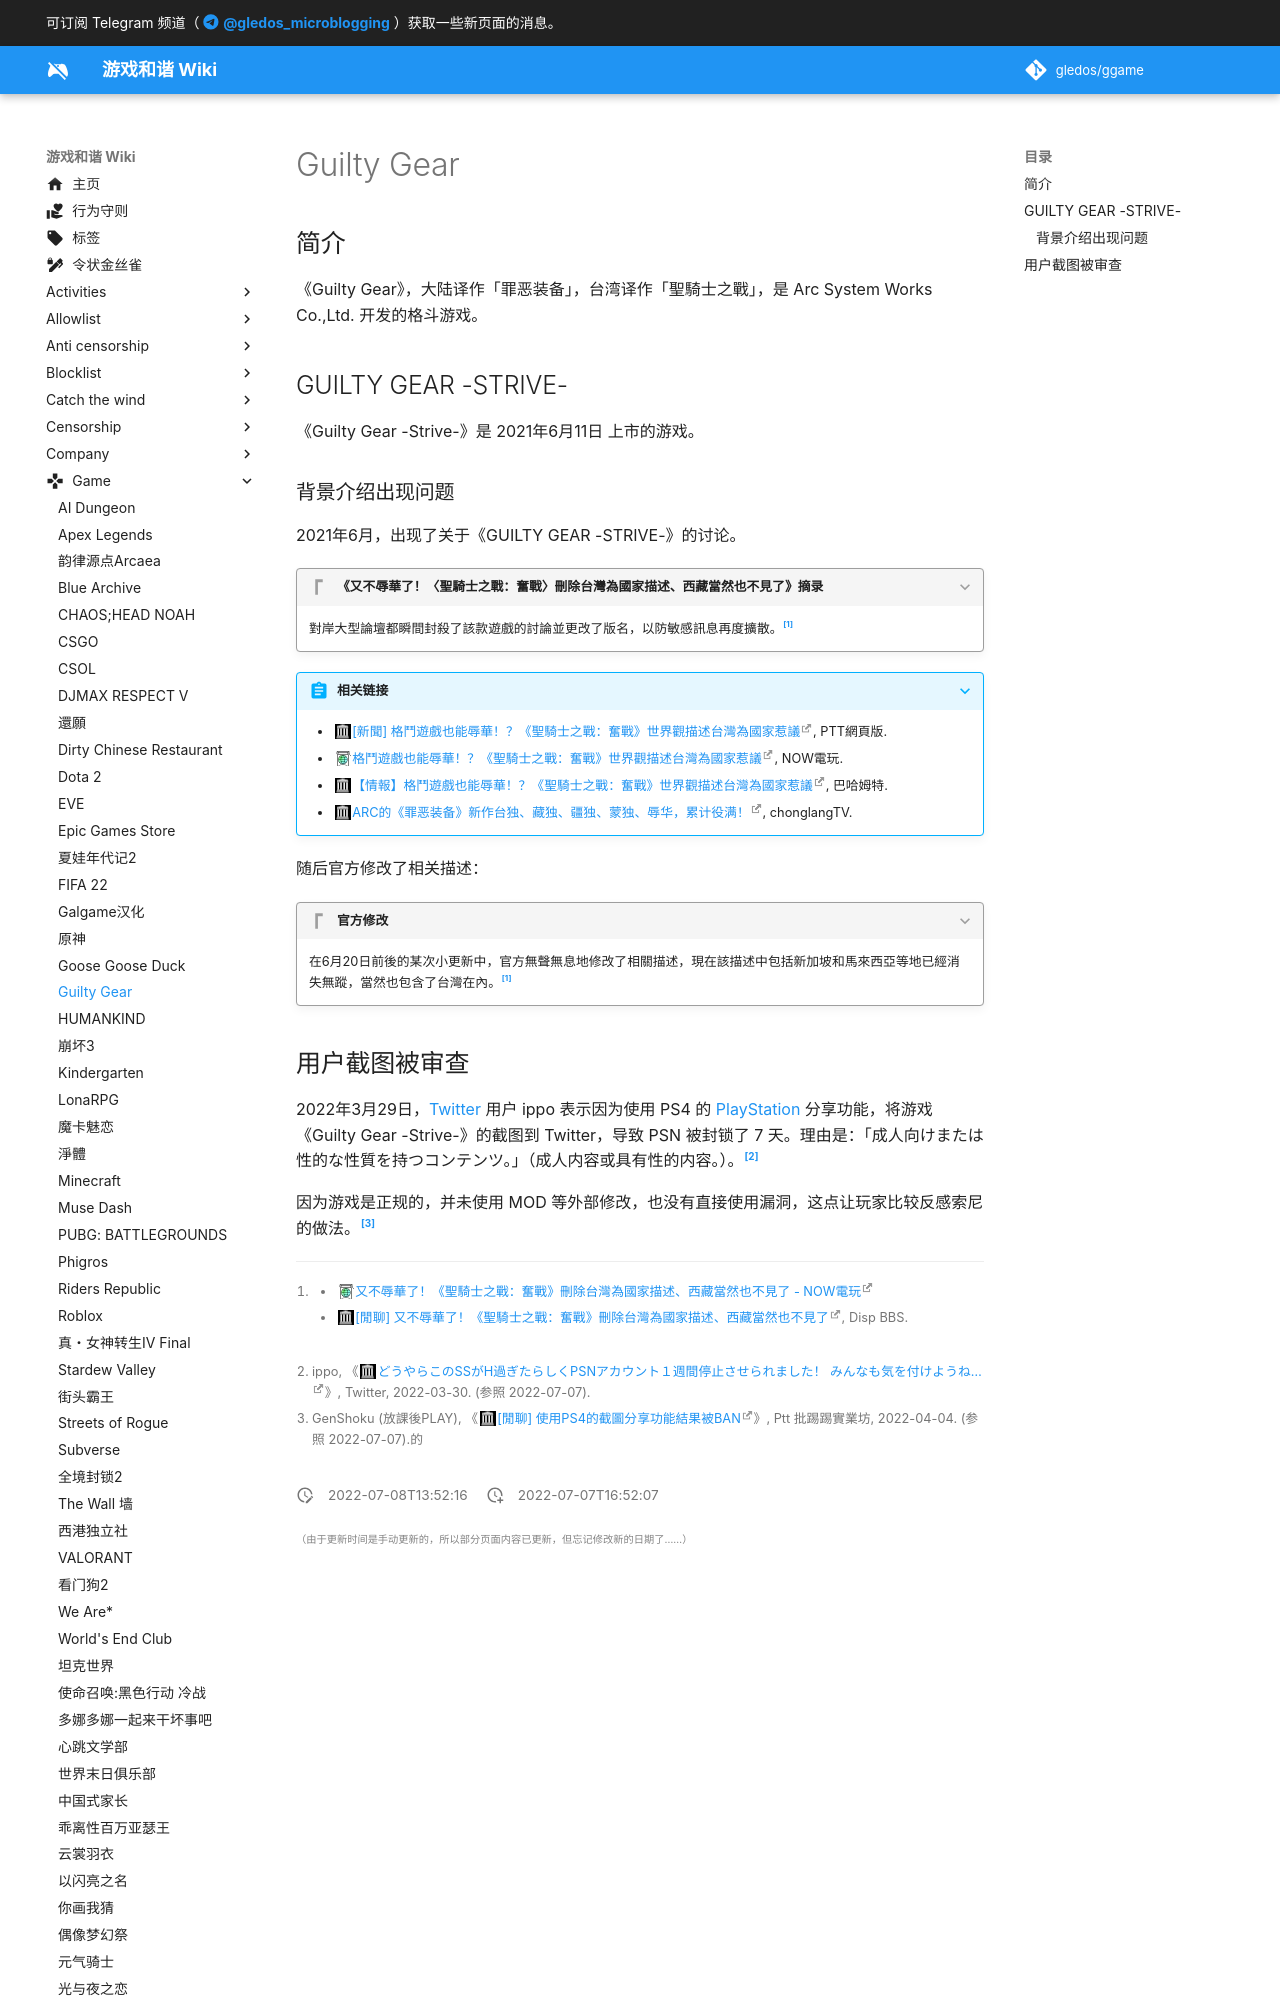

repository: gledos/ggame · page: game/Guilty_Gear.html · generator: mkdocs

---
title: Guilty Gear
description:
published: true
date: "2022-07-08T13:52:16"
特殊标签标记: #无标签
editor: markdown
dateCreated: "2022-07-07T16:52:07"
---

## 简介

《Guilty Gear》，大陆译作「罪恶装备」，台湾译作「聖騎士之戰」，是 Arc System Works Co.,Ltd. 开发的格斗游戏。

## GUILTY GEAR -STRIVE-

《Guilty Gear -Strive-》是 2021年6月11日 上市的游戏。
